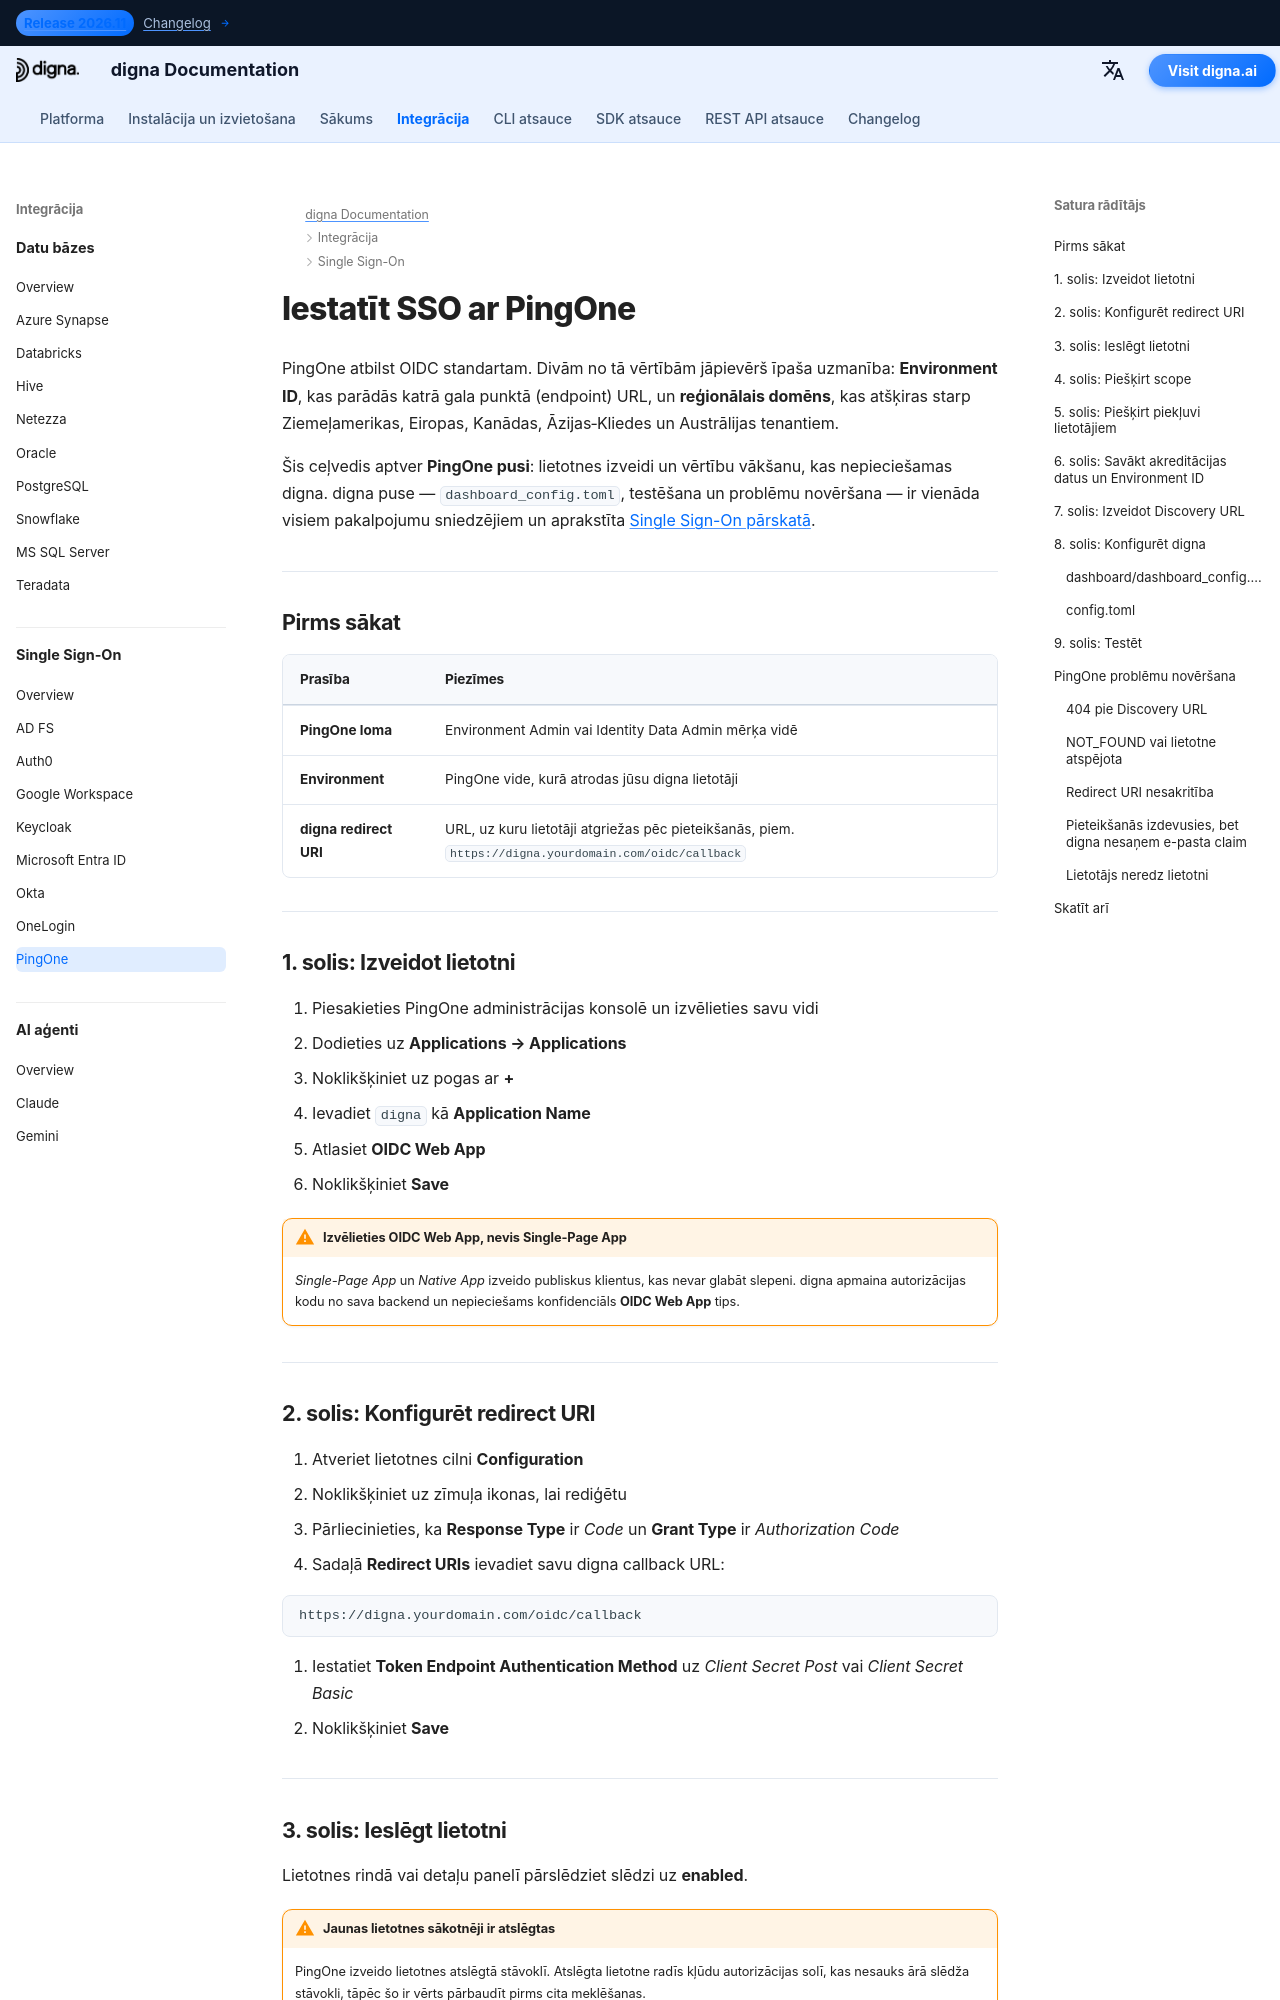

repository: dignaai/digna-docs · page: lv/sso/pingone_sso_guide/index.html · generator: mkdocs

---
title: PingOne SSO — Single Sign-On integrācija | digna dokumentācija
description: Konfigurējiet Single Sign-On (SSO) digna, izmantojot PingOne un OpenID Connect — OIDC web lietotnes iestatīšana, pāradresācijas URI, klienta akreditācijas dati, Environment ID, reģionālie domēni un atbilstošā digna konfigurācija.
image: /assets/logo_square.png
keywords: digna sso, pingone sso, ping identity, pingone oidc, vides ID, OpenID Connect, uzņēmuma autentifikācija
---

# Iestatīt SSO ar PingOne

PingOne atbilst OIDC standartam. Divām no tā vērtībām jāpievērš īpaša uzmanība: **Environment ID**, kas parādās katrā gala punktā (endpoint) URL, un **reģionālais domēns**, kas atšķiras starp Ziemeļamerikas, Eiropas, Kanādas, Āzijas‑Kliedes un Austrālijas tenantiem.

Šis ceļvedis aptver **PingOne pusi**: lietotnes izveidi un vērtību vākšanu, kas nepieciešamas digna. digna puse — `dashboard_config.toml`, testēšana un problēmu novēršana — ir vienāda visiem pakalpojumu sniedzējiem un aprakstīta [Single Sign-On pārskatā](overview.md).

---

## Pirms sākat

| Prasība | Piezīmes |
|---|---|
| **PingOne loma** | Environment Admin vai Identity Data Admin mērķa vidē |
| **Environment** | PingOne vide, kurā atrodas jūsu digna lietotāji |
| **digna redirect URI** | URL, uz kuru lietotāji atgriežas pēc pieteikšanās, piem. `https://digna.yourdomain.com/oidc/callback` |

---

## 1. solis: Izveidot lietotni

1. Piesakieties PingOne administrācijas konsolē un izvēlieties savu vidi
2. Dodieties uz **Applications → Applications**
3. Noklikšķiniet uz pogas ar **+**
4. Ievadiet `digna` kā **Application Name**
5. Atlasiet **OIDC Web App**
6. Noklikšķiniet **Save**

!!! warning "Izvēlieties OIDC Web App, nevis Single-Page App"

    *Single-Page App* un *Native App* izveido publiskus klientus, kas nevar glabāt slepeni. digna apmaina autorizācijas kodu no sava backend un nepieciešams konfidenciāls **OIDC Web App** tips.

---
